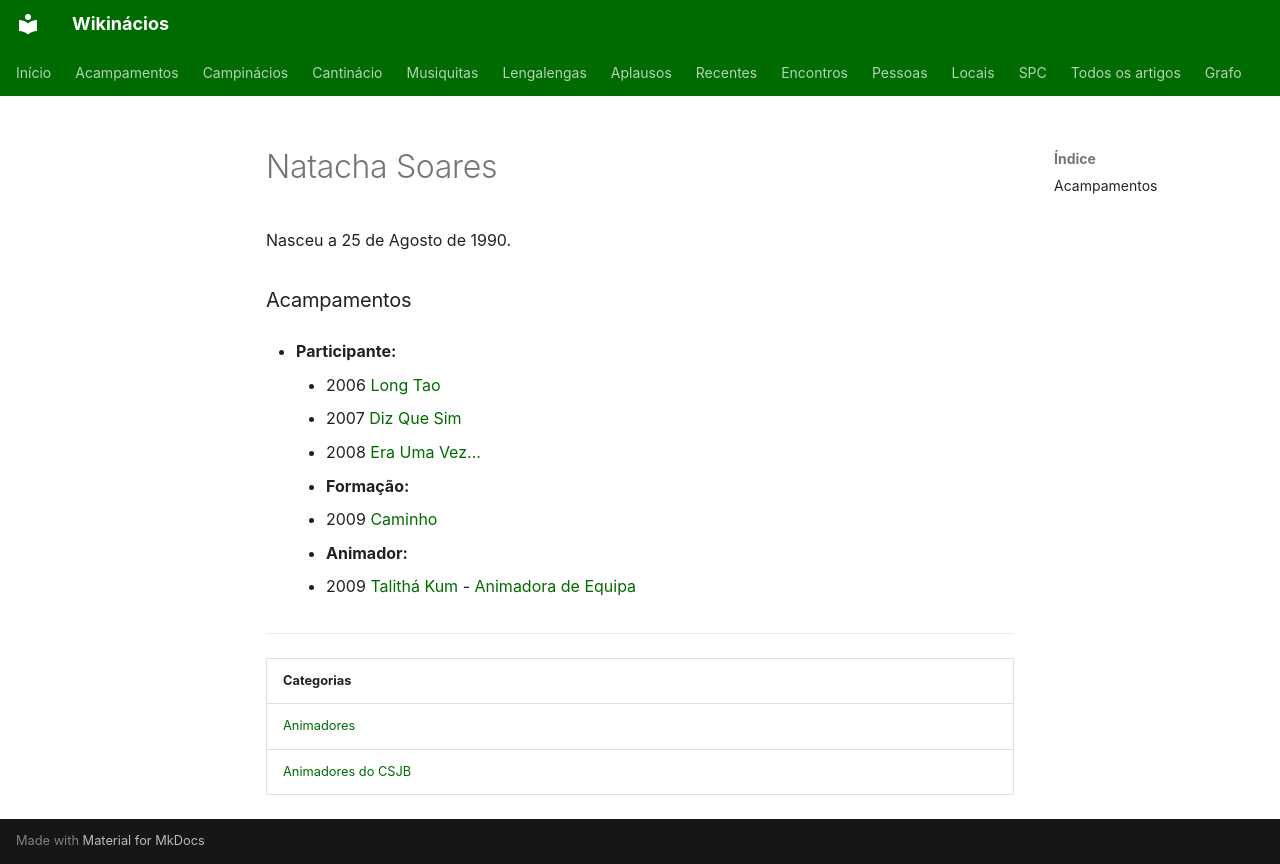

repository: neteinstein/Campinacios · page: Pessoas/N/Natacha Soares.html · generator: mkdocs

# Natacha Soares

Nasceu a 25 de Agosto de 1990.

### Acampamentos

- **Participante:**

    - 2006 [Long Tao](../../Acampamentos/2006/Long%20Tao.md)
    - 2007 [Diz Que Sim](../../Acampamentos/2007/Diz%20Que%20Sim.md)
    - 2008 [Era Uma Vez...](../../Acampamentos/2008/Era%20Uma%20Vez....md)
- **Formação:**
    - 2009 [Caminho](../../Acampamentos/2009/Caminho.md)
- **Animador:**
    - 2009 [Talithá Kum](../../Acampamentos/2009/Talith%C3%A1%20Kum.md) - [Animadora de Equipa](../../Cargos/Animador%20de%20Equipa.md)

---

| Categorias |
| --- |
| [Animadores](../../Categorias/Animadores.md) |
| [Animadores do CSJB](../../Categorias/Animadores%20do%20CSJB.md) |
